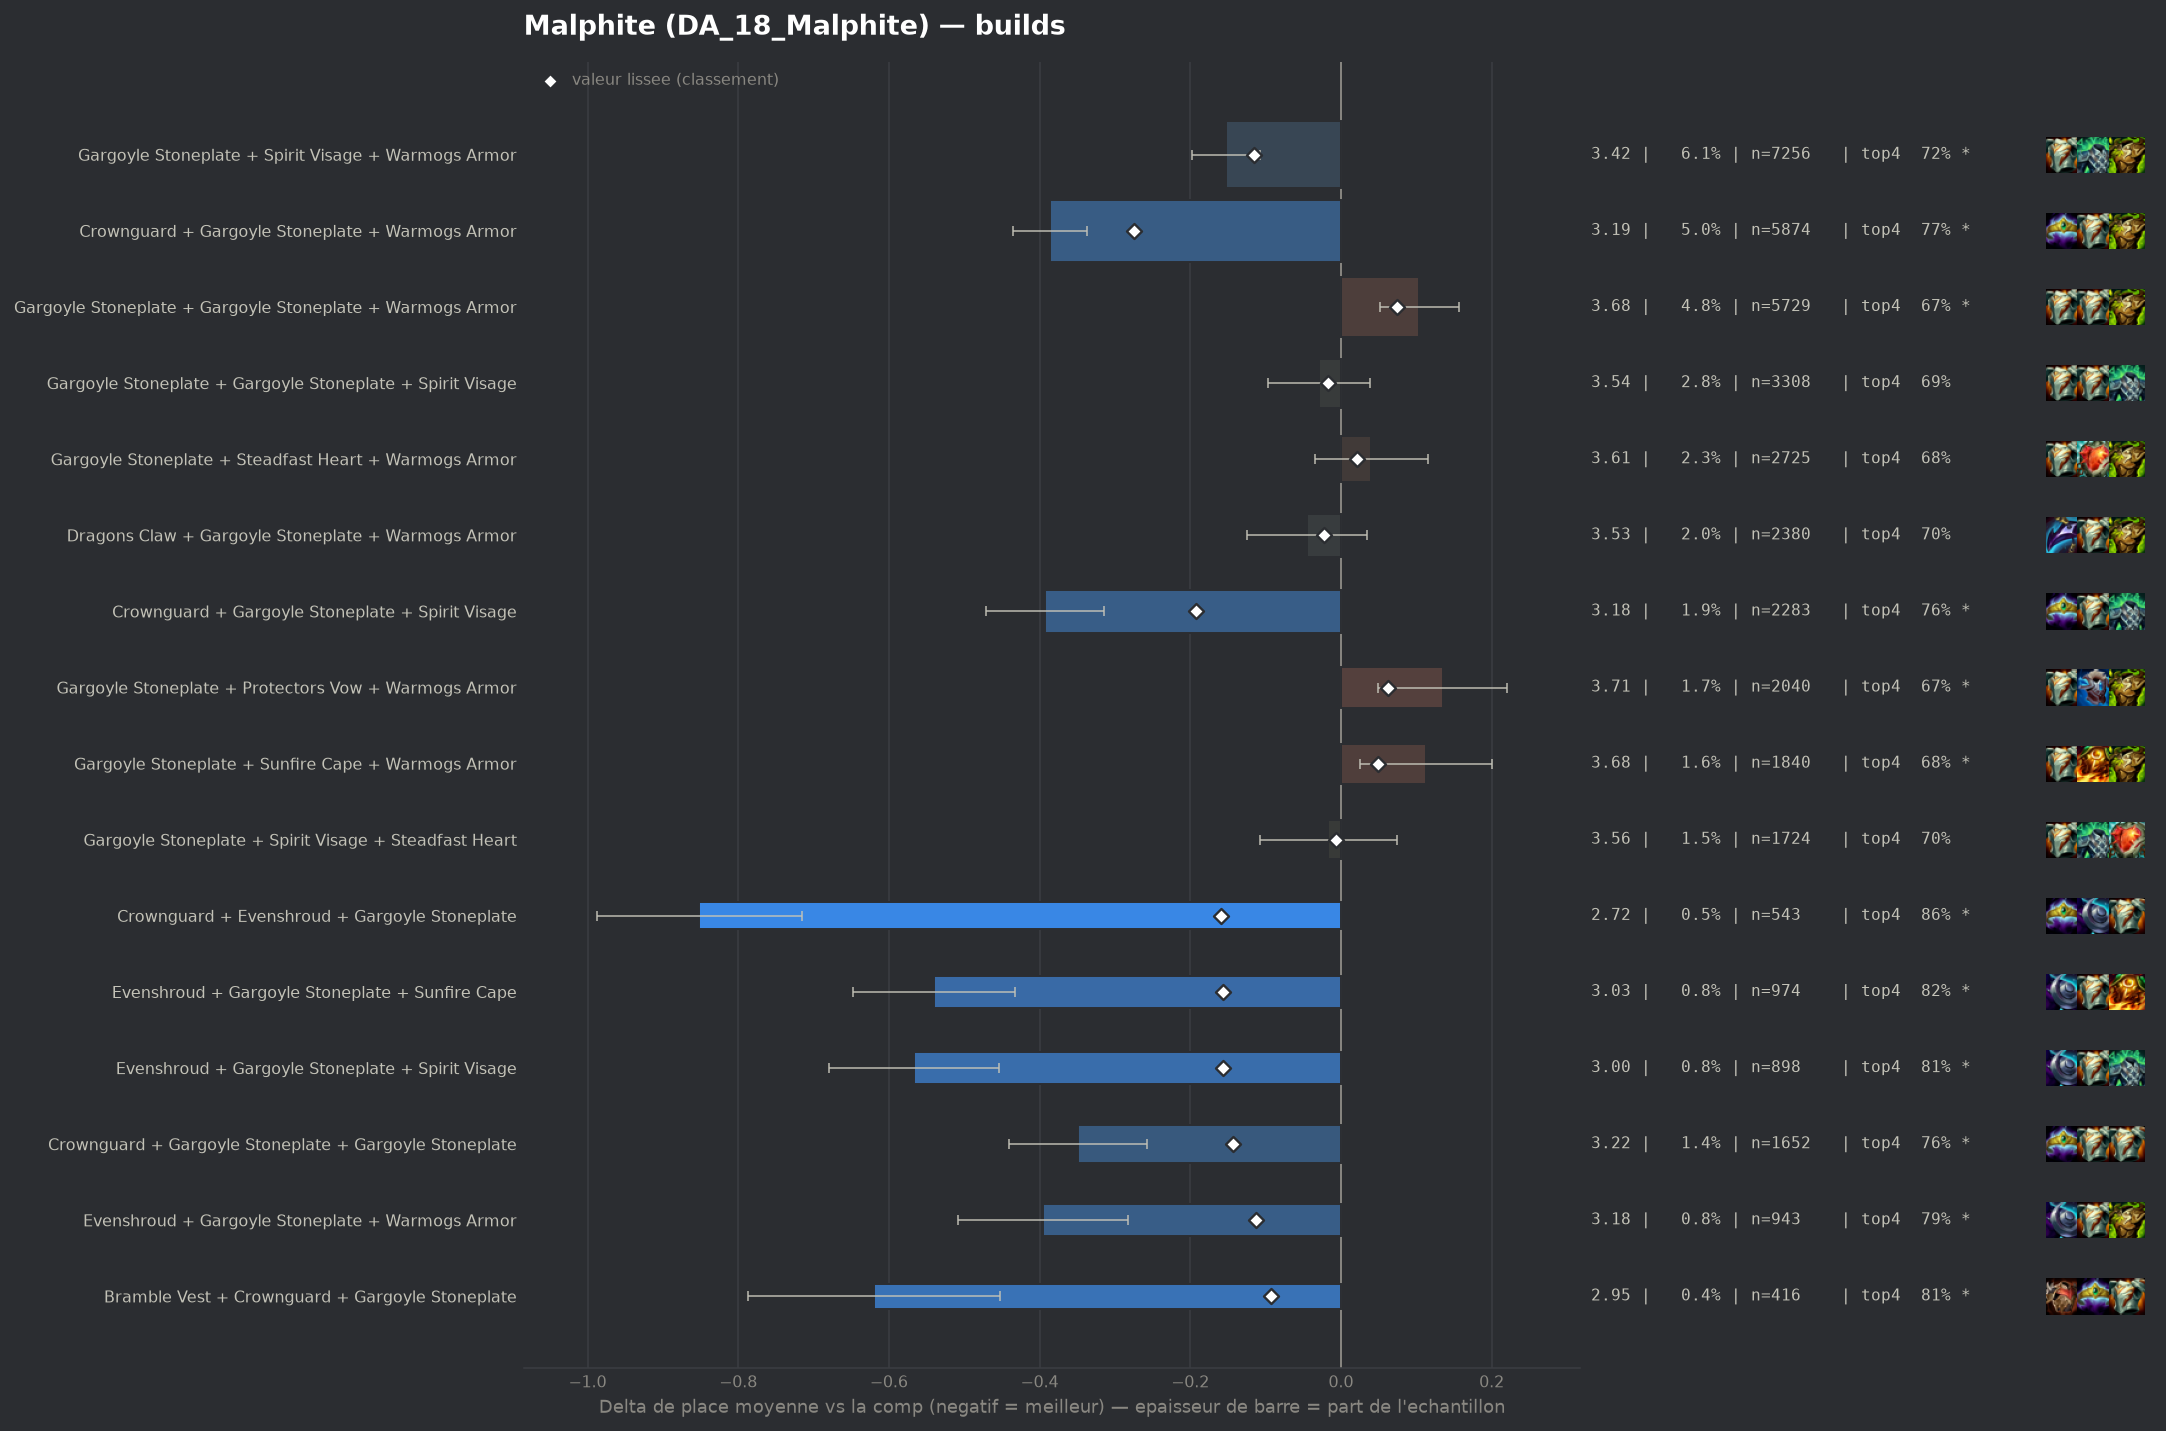

Values plotted in this chart, from the file beside it:
group, label, n, share, avg_place, shrunk_avg, score, d_avg, d_avg_pess, impact, d_top4, win, top2, top4, sd, z, p, significant
populaire, Crownguard + Gargoyle Stoneplate + Warmo…, 5874, 0.04963, 3.186, 3.297, -0.275, -0.386, -0.337, 0.0136, 0.0768, 0.2058, 0.4435, 0.7663, 1.865, -15.42, 0.0, True
populaire, Crownguard + Gargoyle Stoneplate + Spiri…, 2283, 0.01929, 3.178, 3.379, -0.193, -0.393, -0.315, 0.0037, 0.0656, 0.2199, 0.4494, 0.7551, 1.881, -9.89, 0.0, True
pepite, Crownguard + Evenshroud + Gargoyle Stone…, 543, 0.004588, 2.72, 3.413, -0.159, -0.852, -0.715, 0.0007, 0.1669, 0.2541, 0.5488, 0.8564, 1.618, -12.22, 0.0, True
pepite, Evenshroud + Gargoyle Stoneplate + Sunfi…, 974, 0.008229, 3.032, 3.414, -0.157, -0.54, -0.433, 0.0013, 0.1278, 0.1838, 0.4559, 0.8172, 1.696, -9.88, 0.0, True
pepite, Evenshroud + Gargoyle Stoneplate + Spiri…, 898, 0.007587, 3.004, 3.416, -0.156, -0.567, -0.454, 0.0012, 0.119, 0.1971, 0.4733, 0.8085, 1.718, -9.84, 0.0, True
pepite, Crownguard + Gargoyle Stoneplate + Gargo…, 1652, 0.01396, 3.223, 3.428, -0.143, -0.349, -0.257, 0.002, 0.0714, 0.1967, 0.4407, 0.7609, 1.887, -7.46, 0.0, True
populaire, Gargoyle Stoneplate + Spirit Visage + Wa…, 7256, 0.0613, 3.419, 3.456, -0.115, -0.153, -0.108, 0.0071, 0.031, 0.1698, 0.3926, 0.7205, 1.906, -6.63, 0.0, True
pepite, Evenshroud + Gargoyle Stoneplate + Warmo…, 943, 0.007967, 3.176, 3.459, -0.113, -0.396, -0.283, 0.0009, 0.1016, 0.1644, 0.4231, 0.7911, 1.759, -6.87, 0.0, True
pepite, Bramble Vest + Crownguard + Gargoyle Sto…, 416, 0.003515, 2.952, 3.479, -0.093, -0.62, -0.452, 0.0003, 0.123, 0.2404, 0.4784, 0.8125, 1.738, -7.25, 0.0, True
, Crownguard + Gargoyle Stoneplate + Prote…, 755, 0.006379, 3.221, 3.487, -0.085, -0.35, -0.211, 0.0005, 0.0681, 0.2066, 0.4517, 0.7576, 1.942, -4.94, 0.0, True
, Crownguard + Dragons Claw + Gargoyle Sto…, 609, 0.005145, 3.158, 3.487, -0.085, -0.414, -0.263, 0.0004, 0.0757, 0.2266, 0.4565, 0.7652, 1.892, -5.39, 0.0, True
, Crownguard + Gargoyle Stoneplate + Stead…, 1075, 0.009082, 3.331, 3.497, -0.075, -0.24, -0.129, 0.0007, 0.0435, 0.186, 0.3963, 0.733, 1.859, -4.22, 2e-05, True
, Evenshroud + Gargoyle Stoneplate + Gargo…, 385, 0.003253, 3.039, 3.497, -0.075, -0.533, -0.358, 0.0002, 0.0923, 0.2, 0.4857, 0.7818, 1.742, -5.99, 0.0, True
, Dragons Claw + Evenshroud + Gargoyle Sto…, 270, 0.002281, 2.893, 3.502, -0.07, -0.679, -0.481, 0.0002, 0.129, 0.2111, 0.5074, 0.8185, 1.655, -6.73, 0.0, True
, Crownguard + Spirit Visage + Warmogs Arm…, 409, 0.003455, 3.127, 3.506, -0.065, -0.445, -0.267, 0.0002, 0.0929, 0.2005, 0.4572, 0.7824, 1.824, -4.92, 0.0, True
, Crownguard + Evenshroud + Sunfire Cape, 132, 0.001115, 2.477, 3.514, -0.058, -1.094, -0.845, 0.0001, 0.2347, 0.2955, 0.5985, 0.9242, 1.459, -8.61, 0.0, True
, Crownguard + Evenshroud + Spirit Visage, 154, 0.001301, 2.643, 3.515, -0.057, -0.929, -0.662, 0.0001, 0.1741, 0.3052, 0.5714, 0.8636, 1.685, -6.83, 0.0, True
, Crownguard + Evenshroud + Warmogs Armor, 167, 0.001411, 2.749, 3.517, -0.054, -0.823, -0.59, 0.0001, 0.1548, 0.2275, 0.5269, 0.8443, 1.535, -6.92, 0.0, True
, Gargoyle Stoneplate + Protectors Vow + S…, 1281, 0.01082, 3.424, 3.52, -0.052, -0.148, -0.04, 0.0006, 0.0162, 0.1858, 0.4052, 0.7057, 1.956, -2.69, 0.00716, True
, Evenshroud + Gargoyle Stoneplate + Stead…, 339, 0.002864, 3.171, 3.521, -0.05, -0.401, -0.212, 0.0001, 0.1129, 0.1917, 0.4189, 0.8024, 1.767, -4.17, 3e-05, True
, Evenshroud + Sunfire Cape + Warmogs Armo…, 235, 0.001985, 3.051, 3.525, -0.047, -0.521, -0.315, 0.0001, 0.1105, 0.1447, 0.4723, 0.8, 1.608, -4.96, 0.0, True
, Evenshroud + Spirit Visage + Warmogs Arm…, 211, 0.001783, 3.028, 3.527, -0.044, -0.543, -0.308, 0.0001, 0.0925, 0.2038, 0.4834, 0.782, 1.741, -4.53, 1e-05, True
, Evenshroud + Gargoyle Stoneplate + Prote…, 362, 0.003058, 3.246, 3.528, -0.043, -0.326, -0.13, 0.0001, 0.0867, 0.1768, 0.4392, 0.7762, 1.894, -3.27, 0.00109, True
, Crownguard + Gargoyle Stoneplate + Sunfi…, 496, 0.00419, 3.329, 3.53, -0.042, -0.243, -0.077, 0.0002, 0.0545, 0.1714, 0.4052, 0.744, 1.877, -2.88, 0.00402, True
, Bramble Vest + Evenshroud + Gargoyle Sto…, 198, 0.001673, 3.04, 3.531, -0.041, -0.531, -0.274, 0.0001, 0.1135, 0.202, 0.5152, 0.803, 1.842, -4.05, 5e-05, True
, Bramble Vest + Gargoyle Stoneplate + War…, 1611, 0.01361, 3.472, 3.531, -0.04, -0.1, -0.005, 0.0006, 0.0175, 0.1639, 0.3855, 0.707, 1.929, -2.06, 0.0391, False
, Gargoyle Stoneplate + Spirit Visage + Sp…, 533, 0.004503, 3.355, 3.532, -0.04, -0.217, -0.05, 0.0002, 0.031, 0.2101, 0.4128, 0.7205, 1.965, -2.54, 0.01095, True
, Evenshroud + Spirit Visage + Sunfire Cap…, 225, 0.001901, 3.124, 3.533, -0.039, -0.447, -0.212, 0.0001, 0.1194, 0.1867, 0.4533, 0.8089, 1.797, -3.73, 0.00019, True
, Crownguard + Evenshroud + Protectors Vow, 101, 0.0008533, 2.713, 3.536, -0.035, -0.859, -0.543, 0.0, 0.1719, 0.2376, 0.5842, 0.8614, 1.619, -5.33, 0.0, True
, Crownguard + Evenshroud + Steadfast Hear…, 99, 0.0008364, 2.707, 3.537, -0.035, -0.865, -0.566, 0.0, 0.1792, 0.2323, 0.5354, 0.8687, 1.513, -5.68, 0.0, True
, Crownguard + Dragons Claw + Spirit Visag…, 187, 0.00158, 3.16, 3.542, -0.03, -0.411, -0.15, 0.0, 0.0752, 0.2086, 0.4492, 0.7647, 1.82, -3.09, 0.00202, True
, Evenshroud + Steadfast Heart + Warmogs A…, 124, 0.001048, 2.968, 3.542, -0.03, -0.604, -0.278, 0.0, 0.1331, 0.2258, 0.5161, 0.8226, 1.849, -3.64, 0.00028, True
, Bramble Vest + Gargoyle Stoneplate + Spi…, 977, 0.008254, 3.474, 3.543, -0.029, -0.098, 0.0, 0.0002, 0.026, 0.1689, 0.3828, 0.7155, 1.955, -1.56, 0.1197, False
, Bramble Vest + Evenshroud + Spirit Visag…, 86, 0.0007266, 2.767, 3.543, -0.028, -0.804, -0.474, 0.0, 0.1477, 0.2093, 0.5581, 0.8372, 1.56, -4.78, 0.0, True
, Crownguard + Crownguard + Gargoyle Stone…, 275, 0.002323, 3.313, 3.545, -0.027, -0.259, -0.032, 0.0001, 0.0741, 0.2, 0.4036, 0.7636, 1.921, -2.23, 0.02561, True
, Dragons Claw + Evenshroud + Spirit Visag…, 114, 0.0009631, 2.974, 3.544, -0.027, -0.598, -0.325, 0.0, 0.1438, 0.1316, 0.4737, 0.8333, 1.484, -4.3, 2e-05, True
, Crownguard + Dragons Claw + Steadfast He…, 89, 0.0007519, 2.921, 3.548, -0.024, -0.65, -0.255, 0.0, 0.1307, 0.2697, 0.5169, 0.8202, 1.903, -3.22, 0.00127, True
populaire, Dragons Claw + Gargoyle Stoneplate + War…, 2380, 0.02011, 3.526, 3.549, -0.023, -0.045, 0.0, 0.0005, 0.0155, 0.166, 0.3723, 0.705, 1.956, -1.12, 0.2648, False
, Emblem Juggernaut + Gargoyle Stoneplate …, 296, 0.002501, 3.365, 3.549, -0.023, -0.207, 0.0, 0.0001, 0.02, 0.2196, 0.4189, 0.7095, 1.98, -1.79, 0.07276, False
, Spirit Visage + Steadfast Heart + Warmog…, 404, 0.003413, 3.423, 3.55, -0.022, -0.148, 0.0, 0.0001, 0.0308, 0.1708, 0.3837, 0.7203, 1.869, -1.59, 0.1112, False
, Bramble Vest + Crownguard + Warmogs Armo…, 152, 0.001284, 3.23, 3.551, -0.021, -0.341, -0.032, 0.0, 0.0539, 0.2303, 0.4408, 0.7434, 1.945, -2.16, 0.03057, False
, Emblem Brawler + Gargoyle Stoneplate + S…, 231, 0.001952, 3.342, 3.551, -0.02, -0.23, 0.0, 0.0, 0.0334, 0.1861, 0.4199, 0.7229, 1.938, -1.8, 0.07205, False
, Emblem Vanguard + Crownguard + Gargoyle …, 69, 0.000583, 2.855, 3.551, -0.02, -0.717, -0.337, 0.0, 0.1366, 0.2319, 0.4928, 0.8261, 1.609, -3.7, 0.00022, True
, Evenshroud + Protectors Vow + Spirit Vis…, 113, 0.0009547, 3.159, 3.553, -0.019, -0.412, -0.077, 0.0, 0.0716, 0.2124, 0.4425, 0.7611, 1.817, -2.41, 0.01592, True
, Dragons Claw + Evenshroud + Protectors V…, 51, 0.0004309, 2.667, 3.553, -0.019, -0.905, -0.481, 0.0, 0.2125, 0.2745, 0.5294, 0.902, 1.542, -4.19, 3e-05, True
, Evenshroud + Protectors Vow + Sunfire Ca…, 113, 0.0009547, 3.186, 3.554, -0.018, -0.386, -0.058, 0.0, 0.0273, 0.2124, 0.4513, 0.7168, 1.778, -2.31, 0.02113, True
, Lightshield Crest + Crownguard + Gargoyl…, 96, 0.0008111, 3.115, 3.554, -0.018, -0.457, -0.051, 0.0, 0.0605, 0.2604, 0.5, 0.75, 2.03, -2.2, 0.02747, True
, Adaptive Helm + Crownguard + Evenshroud, 64, 0.0005407, 2.891, 3.554, -0.018, -0.681, -0.272, 0.0, 0.1074, 0.2344, 0.5156, 0.7969, 1.669, -3.26, 0.0011, True
populaire, Gargoyle Stoneplate + Gargoyle Stoneplat…, 3308, 0.02795, 3.543, 3.555, -0.017, -0.029, 0.0, 0.0005, 0.0049, 0.1641, 0.3679, 0.6944, 1.957, -0.84, 0.4004, False
, Crownguard + Steadfast Heart + Warmogs A…, 346, 0.002923, 3.436, 3.554, -0.017, -0.135, 0.0, 0.0001, 0.0302, 0.1647, 0.4017, 0.7197, 1.966, -1.28, 0.2014, False
, The Indomitable + Crownguard + Gargoyle …, 100, 0.0008449, 3.16, 3.555, -0.017, -0.412, -0.051, 0.0, 0.0905, 0.14, 0.46, 0.78, 1.837, -2.24, 0.0251, True
, Evenshroud + Warmogs Armor + Warmogs Arm…, 74, 0.0006252, 3.027, 3.555, -0.017, -0.545, -0.17, 0.0, 0.1213, 0.1622, 0.4459, 0.8108, 1.644, -2.85, 0.00439, True
, Moguls Mail + Gargoyle Stoneplate + Spir…, 386, 0.003261, 3.459, 3.556, -0.016, -0.113, 0.0, 0.0001, -0.0056, 0.2202, 0.3964, 0.6839, 2.014, -1.1, 0.2707, False
, Emblem Brawler + Gargoyle Stoneplate + W…, 357, 0.003016, 3.448, 3.555, -0.016, -0.123, 0.0, 0.0, 0.0024, 0.1681, 0.4062, 0.6919, 1.972, -1.18, 0.2376, False
, Crownguard + Protectors Vow + Warmogs Ar…, 256, 0.002163, 3.406, 3.555, -0.016, -0.165, 0.0, 0.0, 0.0527, 0.1602, 0.3945, 0.7422, 1.914, -1.38, 0.1673, False
, Emblem Brawler + Bramble Vest + Gargoyle…, 51, 0.0004309, 2.804, 3.555, -0.016, -0.768, -0.333, 0.0, 0.1929, 0.2549, 0.4706, 0.8824, 1.584, -3.46, 0.00054, True
, Emblem Juggernaut + Crownguard + Gargoyl…, 82, 0.0006928, 3.11, 3.556, -0.015, -0.462, -0.022, 0.0, 0.091, 0.2683, 0.4878, 0.7805, 2.03, -2.06, 0.03946, False
, Evenshroud + Protectors Vow + Warmogs Ar…, 126, 0.001065, 3.286, 3.557, -0.014, -0.286, 0.0, 0.0, 0.0883, 0.1429, 0.4841, 0.7778, 1.931, -1.66, 0.09664, False
, Bramble Vest + Crownguard + Spirit Visag…, 104, 0.0008787, 3.24, 3.558, -0.014, -0.331, 0.0, 0.0, 0.022, 0.25, 0.3942, 0.7115, 1.842, -1.83, 0.06684, False
, Bramble Vest + Crownguard + Dragons Claw, 94, 0.0007942, 3.202, 3.558, -0.014, -0.37, -0.034, 0.0, 0.0765, 0.1489, 0.3936, 0.766, 1.66, -2.16, 0.03105, False
... 278 more rows
